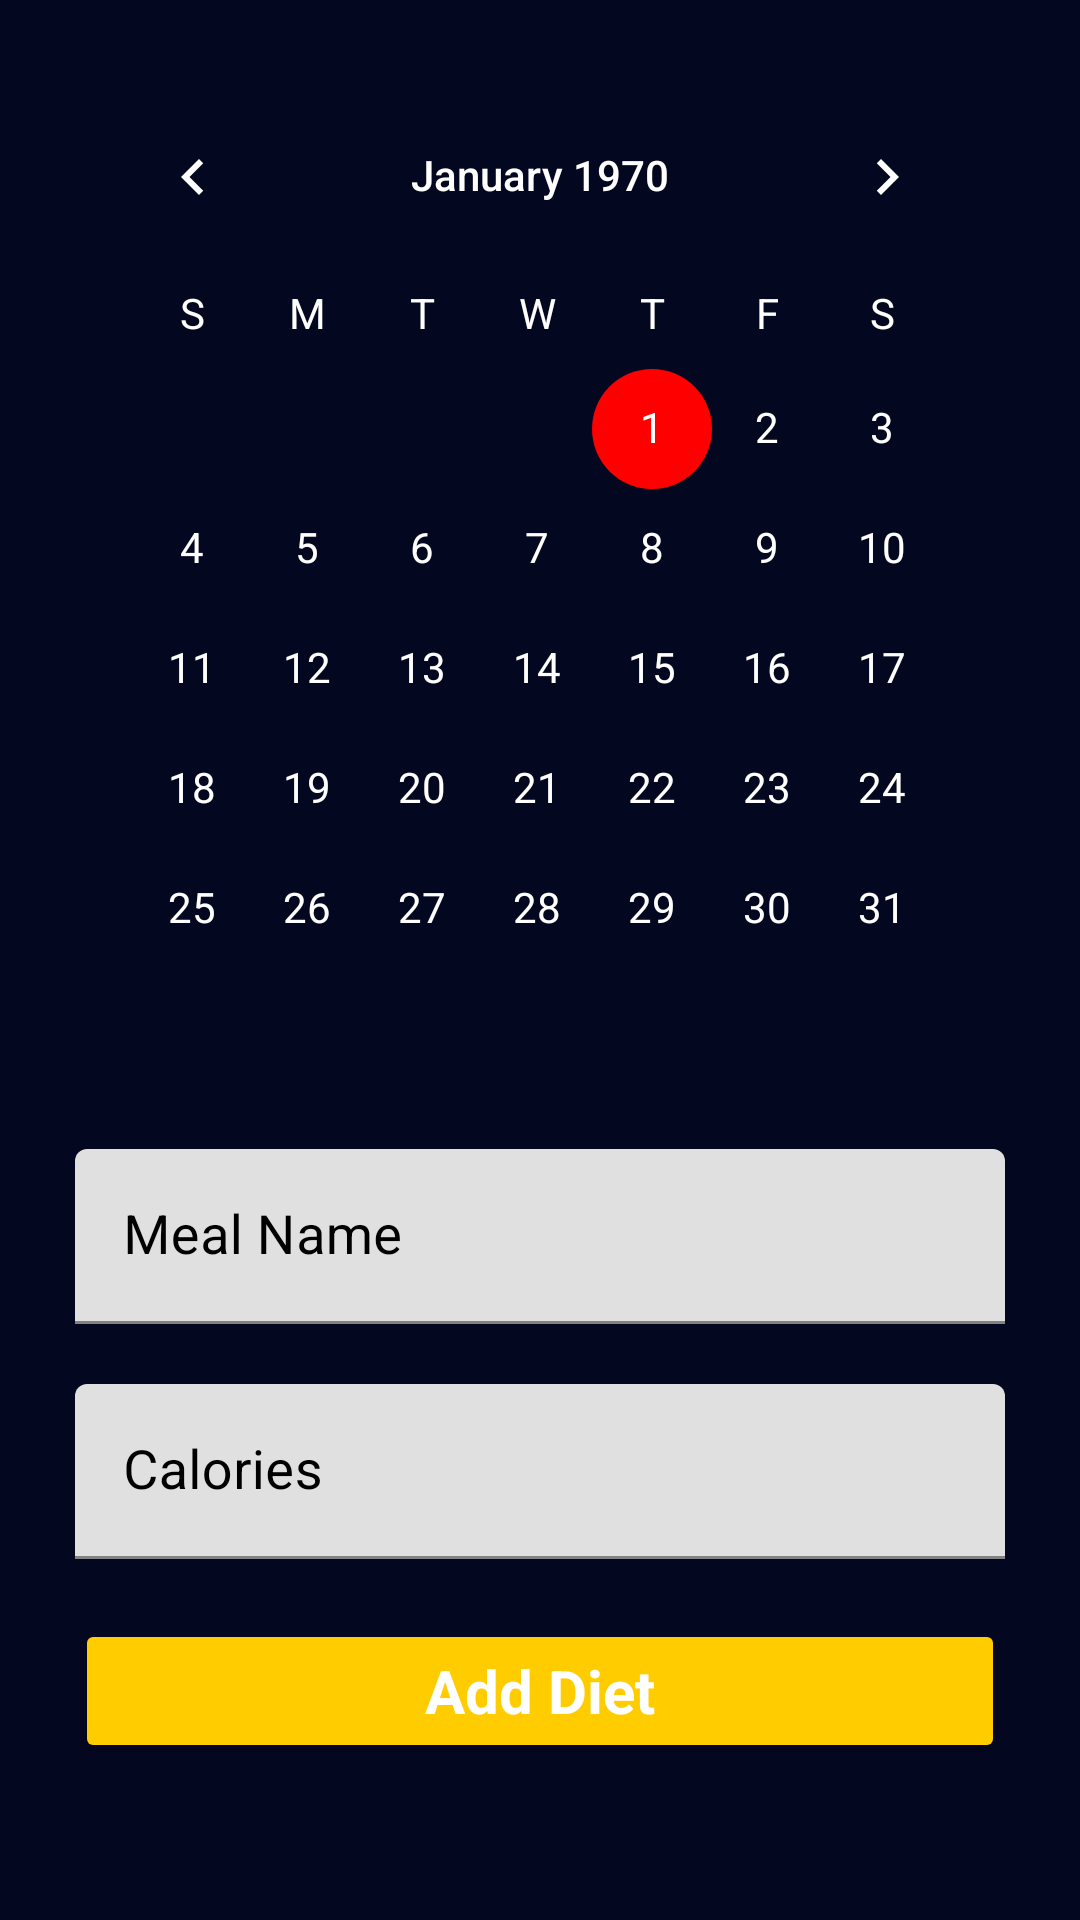

Here is an Android app screen rendered from its layout file. Give the layout XML and the strings, colors and styles it references.
<!-- AndroidManifest.xml: application theme Theme.WorkoutFinalProject -->
<!-- res/layout/fragment_add_diet.xml -->
<?xml version="1.0" encoding="utf-8"?>
<layout xmlns:android="http://schemas.android.com/apk/res/android"
xmlns:tools="http://schemas.android.com/tools">

<RelativeLayout
    android:layout_width="match_parent"
    android:layout_height="match_parent"
    tools:context=".Diet.AddDiet.AddDietFragment"
android:background="#040720"
    >

    <ScrollView
        android:layout_width="match_parent"
        android:layout_height="match_parent">

        <LinearLayout
            android:layout_width="match_parent"
            android:layout_height="match_parent"
            android:orientation="vertical"
            android:padding="25dp">


            <CalendarView
                android:id="@+id/calendarView"
                android:layout_width="match_parent"
                android:layout_height="wrap_content"
                android:theme="@style/CalenderViewCustom"
                android:dateTextAppearance="@style/CalenderViewDateCustomText"
                android:weekDayTextAppearance="@style/CalenderViewWeekCustomText" />

            <Spinner
                android:id="@+id/typeOfMeal"
                android:layout_width="match_parent"
                android:layout_height="wrap_content"
                android:background="@drawable/spinner_bg"
                style="@style/spinnerItemStyle"
                />
            <com.google.android.material.textfield.TextInputLayout
                android:layout_width="match_parent"
                android:layout_height="wrap_content"
                android:layout_marginTop="20dp"
                android:textColorHint="#000000">

                <EditText
                    android:id="@+id/mealName"
                    android:layout_width="match_parent"
                    android:layout_height="wrap_content"
                    android:fontFamily="sans-serif"
                    android:hint="Meal Name"
                    android:text=""
                    android:inputType="textEmailAddress"
                    android:textColor="#000000"
                    android:textSize="18sp" />

            </com.google.android.material.textfield.TextInputLayout>
            <com.google.android.material.textfield.TextInputLayout
                android:layout_width="match_parent"
                android:layout_height="wrap_content"
                android:layout_marginTop="20dp"
                android:textColorHint="#000000">

                <EditText
                    android:id="@+id/calories"
                    android:layout_width="match_parent"
                    android:layout_height="wrap_content"
                    android:fontFamily="sans-serif"
                    android:hint="Calories"
                    android:text=""
                    android:inputType="textEmailAddress"
                    android:textColor="#000000"
                    android:textSize="18sp" />

            </com.google.android.material.textfield.TextInputLayout>




            <Button
            android:id="@+id/add"
            android:layout_width="match_parent"
            android:layout_height="wrap_content"
            android:layout_gravity="center"
            android:layout_marginTop="20dp"
            android:layout_marginBottom="16dp"
            android:backgroundTint="#ffcc00"
            android:fontFamily="sans-serif"
            android:text="Add Diet"
            android:textAllCaps="false"
            android:textColor="#ffffff"
            android:textSize="20sp"
            android:textStyle="bold" />

        </LinearLayout>
    </ScrollView>



</RelativeLayout>
</layout>
<!-- resources referenced by this layout -->
<resources>
  <style name="CalenderViewCustom" parent="Theme.AppCompat">
          <item name="colorAccent">@color/red</item>
          <item name="colorPrimary">@color/white</item>
      </style>
  <style name="CalenderViewDateCustomText" parent="android:TextAppearance.DeviceDefault.Small">
          <item name="android:textColor">@color/white</item>
          <item name="android:weekNumberColor">@color/red</item>
      </style>
  <style name="CalenderViewWeekCustomText" parent="android:TextAppearance.DeviceDefault.Small">
          <item name="android:textColor">@color/white</item>
      </style>
  <style name="spinnerItemStyle" parent="@android:style/Widget.Holo.DropDownItem.Spinner">
          <item name="android:textColor">#000000</item>
      </style>
  <style name="Theme.WorkoutFinalProject" parent="Theme.MaterialComponents.DayNight.DarkActionBar">
          
          <item name="colorPrimary">@color/purple_500</item>
          <item name="colorPrimaryVariant">@color/purple_700</item>
          <item name="colorOnPrimary">@color/white</item>
          
          <item name="colorSecondary">@color/teal_200</item>
          <item name="colorSecondaryVariant">@color/teal_700</item>
          <item name="colorOnSecondary">@color/black</item>
          
          <item name="android:statusBarColor" tools:targetApi="l">?attr/colorPrimaryVariant</item>
          
      </style>
  <color name="red">#Ff0000</color>
  <color name="white">#FFFFFFFF</color>
  <color name="purple_500">#FF6200EE</color>
  <color name="purple_700">#FF3700B3</color>
  <color name="teal_200">#FF03DAC5</color>
  <color name="teal_700">#FF018786</color>
  <color name="black">#FF000000</color>
</resources>
